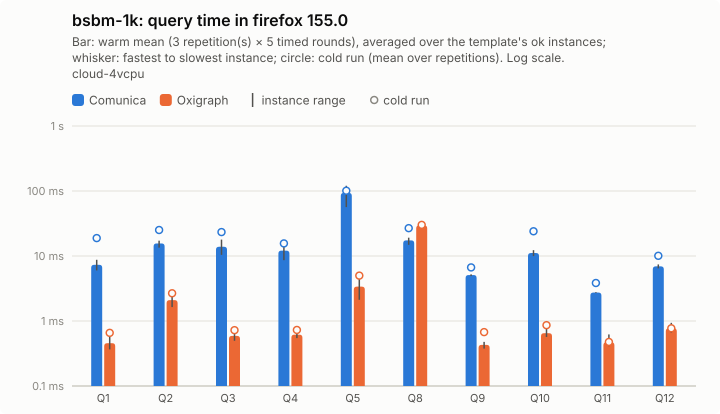

Values plotted in this chart, from the file beside it:
query; comunica-mean; comunica-minus; comunica-plus; comunica-cold-mean; comunica-cold-minus; comunica-cold-plus; comunica-ok; oxigraph-mean; oxigraph-minus; oxigraph-plus; oxigraph-cold-mean; oxigraph-cold-minus; oxigraph-cold-plus; oxigraph-ok
Q1; 7.32; 1.33; 1.43; 18.86; 6.95; 15.37; 5; 0.46; 0.09; 0.16; 0.66; 0.21; 0.35; 5
Q2; 15.6; 2.16; 1.61; 25.11; 5.33; 11.27; 5; 2.09; 0.46; 0.86; 2.67; 0.73; 0.59; 5
Q3; 13.87; 3.46; 4.01; 23.34; 10.16; 10.26; 5; 0.59; 0.09; 0.09; 0.72; 0.13; 0.14; 5
Q4; 12.09; 3.47; 2.11; 15.61; 4.09; 1.87; 5; 0.62; 0.07; 0.17; 0.73; 0.11; 0.24; 5
Q5; 93.46; 36.94; 26.97; 100.9; 48.36; 23.94; 5; 3.38; 1.26; 1.13; 4.99; 2.29; 1.99; 5
Q8; 17.4; 2.56; 1.73; 26.82; 11.52; 26.29; 5; 29.55; 2.66; 2.68; 30.12; 3.23; 2.95; 5
Q9; 5.09; 0.19; 0.13; 6.67; 1.18; 2.39; 5; 0.43; 0.05; 0.05; 0.67; 0.21; 0.4; 5
Q10; 11.11; 1.16; 1.18; 24.01; 10.24; 36.44; 5; 0.65; 0.08; 0.12; 0.86; 0.13; 0.28; 5
Q11; 2.74; 0.03; 0.04; 3.84; 0.69; 1.06; 5; 0.47; 0.06; 0.15; 0.48; 0.06; 0.06; 5
Q12; 6.93; 0.48; 0.48; 10.07; 1.11; 2.75; 5; 0.77; 0.11; 0.17; 0.77; 0.09; 0.05; 5
